Run: headless pygame with SDL's dummy video driver; simulated clock (each Clock.tick advances the game by its frame time, no real sleeping); random seed 0; keys injected as events and as key.get_pressed() state; no mouse input; restart key R tapped at the start of phases 3 and 4.
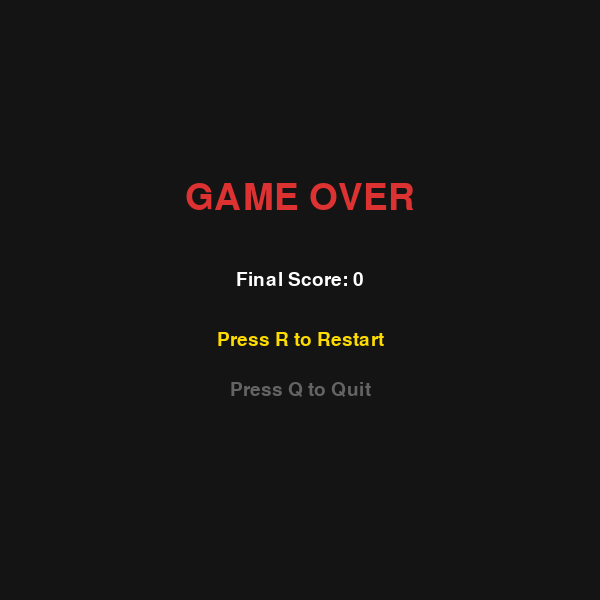
Frame 1 of 4 · flips 1–60 · no input
Frame 2 of 4 · flips 61–180 · tapped SPACE, RETURN · held RIGHT (→), D · screen unchanged from frame 1, image omitted
Frame 3 of 4 · flips 181–300 · tapped R · held DOWN (↓), S · screen unchanged from frame 2, image omitted
Frame 4 of 4 · flips 301–420 · tapped R · held LEFT (←), A, UP (↑), W · screen unchanged from frame 3, image omitted

The pygame program that drew these frames:

import pygame
import random
import sys

# -----------------------------
# Initialize Pygame
# -----------------------------
pygame.init()

# -----------------------------
# Screen settings
# -----------------------------
WIDTH = 600
HEIGHT = 600
CELL_SIZE = 20

screen = pygame.display.set_mode((WIDTH, HEIGHT))
pygame.display.set_caption("Classic Snake Game")

# -----------------------------
# Colors
# -----------------------------
BLACK = (20, 20, 20)
GREEN = (0, 200, 0)
DARK_GREEN = (0, 120, 0)
RED = (220, 50, 50)
WHITE = (255, 255, 255)
YELLOW = (255, 220, 0)
GRAY = (100, 100, 100)

# -----------------------------
# Fonts
# -----------------------------
font = pygame.font.SysFont("Arial", 28)
big_font = pygame.font.SysFont("Arial", 55)

# -----------------------------
# Clock
# -----------------------------
clock = pygame.time.Clock()


# -----------------------------
# Create food
# -----------------------------
def create_food(snake):
    while True:
        x = random.randrange(0, WIDTH, CELL_SIZE)
        y = random.randrange(0, HEIGHT, CELL_SIZE)

        food = (x, y)

        if food not in snake:
            return food


# -----------------------------
# Draw snake
# -----------------------------
def draw_snake(snake):
    for index, segment in enumerate(snake):

        x, y = segment

        if index == 0:
            # Snake head
            pygame.draw.rect(
                screen,
                DARK_GREEN,
                (x, y, CELL_SIZE, CELL_SIZE)
            )
        else:
            # Snake body
            pygame.draw.rect(
                screen,
                GREEN,
                (x, y, CELL_SIZE, CELL_SIZE)
            )

        # Border around each segment
        pygame.draw.rect(
            screen,
            BLACK,
            (x, y, CELL_SIZE, CELL_SIZE),
            1
        )


# -----------------------------
# Draw food
# -----------------------------
def draw_food(food):
    x, y = food

    pygame.draw.rect(
        screen,
        RED,
        (x, y, CELL_SIZE, CELL_SIZE)
    )


# -----------------------------
# Display score
# -----------------------------
def draw_score(score, level):
    score_text = font.render(
        f"Score: {score}   Level: {level}",
        True,
        WHITE
    )

    screen.blit(score_text, (10, 10))


# -----------------------------
# Game Over screen
# -----------------------------
def game_over_screen(score):
    screen.fill(BLACK)

    game_over_text = big_font.render(
        "GAME OVER",
        True,
        RED
    )

    score_text = font.render(
        f"Final Score: {score}",
        True,
        WHITE
    )

    restart_text = font.render(
        "Press R to Restart",
        True,
        YELLOW
    )

    quit_text = font.render(
        "Press Q to Quit",
        True,
        GRAY
    )

    screen.blit(
        game_over_text,
        (
            WIDTH // 2 - game_over_text.get_width() // 2,
            180
        )
    )

    screen.blit(
        score_text,
        (
            WIDTH // 2 - score_text.get_width() // 2,
            270
        )
    )

    screen.blit(
        restart_text,
        (
            WIDTH // 2 - restart_text.get_width() // 2,
            330
        )
    )

    screen.blit(
        quit_text,
        (
            WIDTH // 2 - quit_text.get_width() // 2,
            380
        )
    )

    pygame.display.update()


# -----------------------------
# Main game function
# -----------------------------
def run_game():

    # Snake starting position
    snake = [
        (300, 300),
        (280, 300),
        (260, 300)
    ]

    # Starting direction
    direction = (CELL_SIZE, 0)

    # Food
    food = create_food(snake)

    # Score
    score = 0

    # Starting speed
    speed = 8

    # Game state
    game_over = False

    # -------------------------
    # Game loop
    # -------------------------
    while True:

        # -------------------------
        # Event handling
        # -------------------------
        for event in pygame.event.get():

            if event.type == pygame.QUIT:
                pygame.quit()
                sys.exit()

            if event.type == pygame.KEYDOWN:

                # Move Up
                if event.key in (pygame.K_UP, pygame.K_w):
                    if direction != (0, CELL_SIZE):
                        direction = (0, -CELL_SIZE)

                # Move Down
                elif event.key in (pygame.K_DOWN, pygame.K_s):
                    if direction != (0, -CELL_SIZE):
                        direction = (0, CELL_SIZE)

                # Move Left
                elif event.key in (pygame.K_LEFT, pygame.K_a):
                    if direction != (CELL_SIZE, 0):
                        direction = (-CELL_SIZE, 0)

                # Move Right
                elif event.key in (pygame.K_RIGHT, pygame.K_d):
                    if direction != (-CELL_SIZE, 0):
                        direction = (CELL_SIZE, 0)

                # Restart
                elif event.key == pygame.K_r and game_over:
                    return

                # Quit
                elif event.key == pygame.K_q and game_over:
                    pygame.quit()
                    sys.exit()

        # -------------------------
        # Stop game when game over
        # -------------------------
        if game_over:
            game_over_screen(score)
            clock.tick(10)
            continue

        # -------------------------
        # Calculate new head
        # -------------------------
        head_x, head_y = snake[0]

        new_head = (
            head_x + direction[0],
            head_y + direction[1]
        )

        # Add new head
        snake.insert(0, new_head)

        # -------------------------
        # Food collision
        # -------------------------
        if new_head == food:

            score += 1

            # Create new food
            food = create_food(snake)

            # -------------------------
            # Difficulty progression
            # -------------------------
            # Speed increases every 3 points
            speed = 8 + (score // 3)

        else:
            # Remove tail
            snake.pop()

        # -------------------------
        # Wall collision
        # -------------------------
        if (
            new_head[0] < 0
            or new_head[0] >= WIDTH
            or new_head[1] < 0
            or new_head[1] >= HEIGHT
        ):
            game_over = True

        # -------------------------
        # Self collision
        # -------------------------
        if new_head in snake[1:]:
            game_over = True

        # -------------------------
        # Level calculation
        # -------------------------
        level = 1 + (score // 3)

        # -------------------------
        # Drawing
        # -------------------------
        screen.fill(BLACK)

        draw_snake(snake)
        draw_food(food)
        draw_score(score, level)

        pygame.display.update()

        # -------------------------
        # Control game speed
        # -------------------------
        clock.tick(speed)


# -----------------------------
# Start the game
# -----------------------------
while True:
    run_game()
